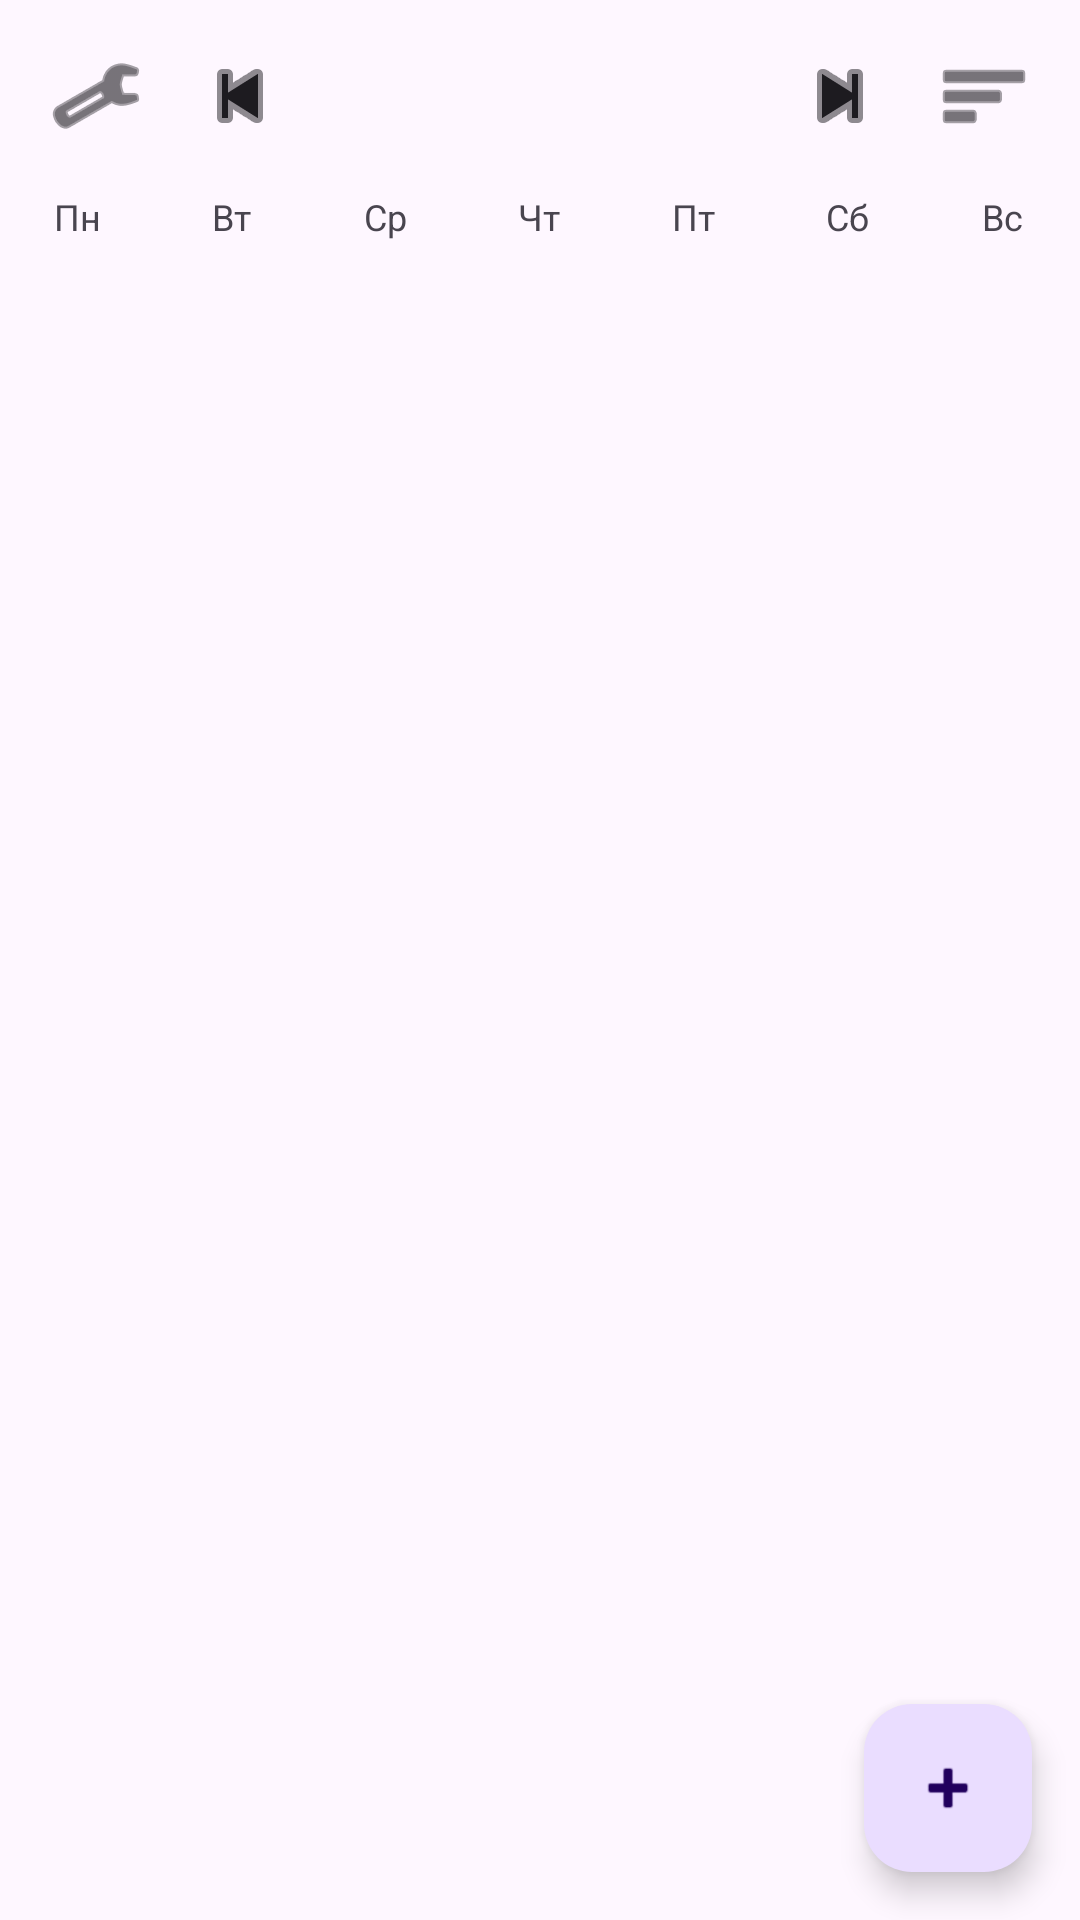

The Android layout XML behind this screen, and the referenced resources:
<!-- AndroidManifest.xml: application theme Theme.Material3.DayNight.NoActionBar -->
<!-- res/layout/activity_calendar.xml -->
<?xml version="1.0" encoding="utf-8"?>
<androidx.constraintlayout.widget.ConstraintLayout
    xmlns:android="http://schemas.android.com/apk/res/android"
    xmlns:app="http://schemas.android.com/apk/res-auto"
    android:layout_width="match_parent"
    android:layout_height="match_parent">

    
    <LinearLayout
        android:id="@+id/monthHeader"
        android:layout_width="match_parent"
        android:layout_height="wrap_content"
        android:orientation="horizontal"
        android:gravity="center_vertical"
        android:padding="8dp"
        app:layout_constraintTop_toTopOf="parent">

        <ImageButton
            android:id="@+id/btnSettings"
            android:layout_width="48dp"
            android:layout_height="48dp"
            android:background="?attr/selectableItemBackgroundBorderless"
            android:src="@android:drawable/ic_menu_preferences"
            app:tint="?attr/colorOnSurface" />

        <ImageButton
            android:id="@+id/btnPrevMonth"
            android:layout_width="48dp"
            android:layout_height="48dp"
            android:background="?attr/selectableItemBackgroundBorderless"
            android:src="@android:drawable/ic_media_previous"
            app:tint="?attr/colorOnSurface" />

        <TextView
            android:id="@+id/tvMonthYear"
            android:layout_width="0dp"
            android:layout_height="wrap_content"
            android:layout_weight="1"
            android:gravity="center"
            android:textSize="20sp"
            android:textStyle="bold"
            android:textColor="?android:attr/textColorPrimary" />



        <ImageButton
            android:id="@+id/btnNextMonth"
            android:layout_width="48dp"
            android:layout_height="48dp"
            android:background="?attr/selectableItemBackgroundBorderless"
            android:src="@android:drawable/ic_media_next"
            app:tint="?attr/colorOnSurface" />

        <ImageButton
            android:id="@+id/btnGoToList"
            android:layout_width="48dp"
            android:layout_height="48dp"
            android:background="?attr/selectableItemBackgroundBorderless"
            android:src="@android:drawable/ic_menu_sort_by_size"
            app:tint="?attr/colorOnSurface" />

    </LinearLayout>

    <LinearLayout
        android:id="@+id/weekHeader"
        android:layout_width="match_parent"
        android:layout_height="wrap_content"
        android:orientation="horizontal"
        app:layout_constraintTop_toBottomOf="@id/monthHeader">

        <TextView android:layout_width="0dp" android:layout_height="wrap_content"
            android:layout_weight="1" android:gravity="center" android:text="Пн" android:textSize="12sp" android:textColor="?android:attr/textColorSecondary" />
        <TextView android:layout_width="0dp" android:layout_height="wrap_content"
            android:layout_weight="1" android:gravity="center" android:text="Вт" android:textSize="12sp" android:textColor="?android:attr/textColorSecondary" />
        <TextView android:layout_width="0dp" android:layout_height="wrap_content"
            android:layout_weight="1" android:gravity="center" android:text="Ср" android:textSize="12sp" android:textColor="?android:attr/textColorSecondary" />
        <TextView android:layout_width="0dp" android:layout_height="wrap_content"
            android:layout_weight="1" android:gravity="center" android:text="Чт" android:textSize="12sp" android:textColor="?android:attr/textColorSecondary" />
        <TextView android:layout_width="0dp" android:layout_height="wrap_content"
            android:layout_weight="1" android:gravity="center" android:text="Пт" android:textSize="12sp" android:textColor="?android:attr/textColorSecondary" />
        <TextView android:layout_width="0dp" android:layout_height="wrap_content"
            android:layout_weight="1" android:gravity="center" android:text="Сб" android:textSize="12sp" android:textColor="?android:attr/textColorSecondary" />
        <TextView android:layout_width="0dp" android:layout_height="wrap_content"
            android:layout_weight="1" android:gravity="center" android:text="Вс" android:textSize="12sp" android:textColor="?android:attr/textColorSecondary" />

    </LinearLayout>

    <androidx.recyclerview.widget.RecyclerView
        android:id="@+id/recyclerViewCalendar"
        android:layout_width="match_parent"
        android:layout_height="wrap_content"
        android:paddingHorizontal="8dp"
        android:nestedScrollingEnabled="false"
        app:layout_constraintTop_toBottomOf="@id/weekHeader" />

    <TextView
        android:id="@+id/tvSelectedDate"
        android:layout_width="match_parent"
        android:layout_height="wrap_content"
        android:padding="12dp"
        android:textSize="16sp"
        android:textStyle="bold"
        android:textColor="?android:attr/textColorPrimary"
        app:layout_constraintTop_toBottomOf="@id/recyclerViewCalendar" />

    <androidx.recyclerview.widget.RecyclerView
        android:id="@+id/recyclerViewTasks"
        android:layout_width="match_parent"
        android:layout_height="0dp"
        app:layout_constraintTop_toBottomOf="@id/tvSelectedDate"
        app:layout_constraintBottom_toBottomOf="parent" />

    <TextView
        android:id="@+id/tvEmptyCalendarState"
        android:layout_width="wrap_content"
        android:layout_height="wrap_content"
        android:text="На этот день задач нет"
        android:textSize="16sp"
        android:textColor="?android:attr/textColorSecondary"
        android:visibility="gone"
        app:layout_constraintTop_toTopOf="@id/recyclerViewTasks"
        app:layout_constraintBottom_toBottomOf="@id/recyclerViewTasks"
        app:layout_constraintStart_toStartOf="parent"
        app:layout_constraintEnd_toEndOf="parent" />

    <com.google.android.material.floatingactionbutton.FloatingActionButton
        android:id="@+id/fabAddOnDate"
        android:layout_width="wrap_content"
        android:layout_height="wrap_content"
        android:layout_margin="16dp"
        android:contentDescription="Добавить задачу"
        android:src="@android:drawable/ic_input_add"
        app:layout_constraintBottom_toBottomOf="parent"
        app:layout_constraintEnd_toEndOf="parent" />

</androidx.constraintlayout.widget.ConstraintLayout>
<!-- resources referenced by this layout -->
<resources>

</resources>
